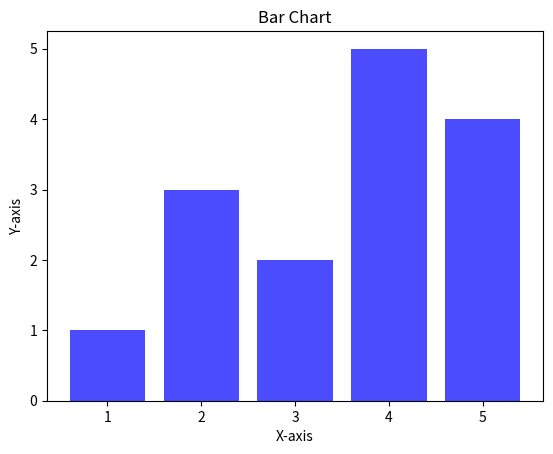

The matplotlib source for this figure:
import matplotlib.pyplot as plt


x = [1, 2, 3, 4, 5]
y = [1, 3, 2, 5, 4]

plt.bar(x, y, color='blue', alpha=0.7)
plt.xlabel('X-axis')
plt.ylabel('Y-axis')
plt.title('Bar Chart')
plt.show()
